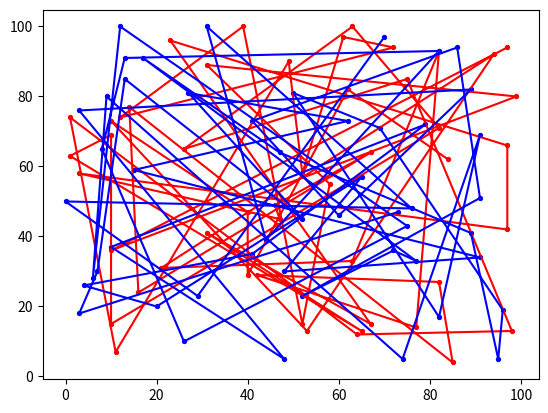

Python code for this plot:
import matplotlib.pyplot as plt
import random

# x = list(range(100))
# y = list(range(100, 200))

x = [random.randint(0, 100) for _ in range(100)]
y = [random.randint(0, 100) for _ in range(100)]
fig, ax = plt.subplots()
ax.plot(x[:50], y[:50], color='red')
ax.scatter(x[:50:],y[:50:],s=8,color='red')
ax.plot(x[50:], y[50:], color='blue')
ax.scatter(x[50:],y[50:],s=8,color='blue')
plt.show()

# 랜덤워크 간단하게 구현해보기
x_walks = [5, -5]
y_walks = [5, -5]

x_data, y_data = [], []
x, y = 0, 0
x_data.append(x)
y_data.append(y)

for x_move, y_move in zip(x_walks, y_walks):
    x, y = x+x_move, y+y_move
    x_data.append(x+x_move)
    y_data.append(y+y_move)